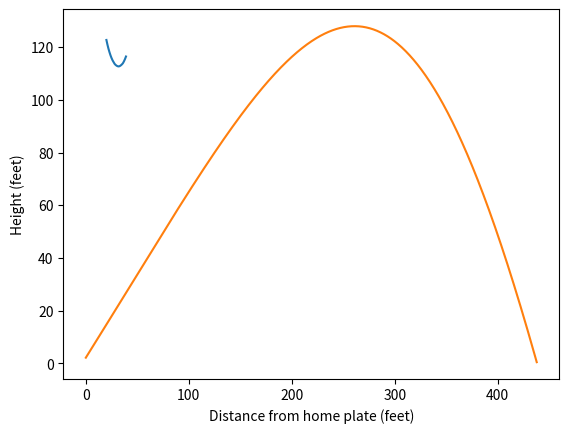

Write Python code to recreate this figure.
# -*- coding: utf-8 -*-
"""
[redacted]
[redacted]
"""

import math
import numpy as np
import matplotlib.pyplot as mp


###############################################################
#Needed constants and utility functions
C_drag   = 0.4     #          coefficient of drag
C_lift   = 0.30    #          coefficient of lift (Magnus force)
rho      = 1.23    #kg/m^3  - assumed density of air at sea level
A        = 0.00426 #m^2     - cross sectional area of baseball
r        = A/(2*math.pi) #radius of baseball
romega   = 32.1
tau      = 25.0

m        = 0.145   #kg      - mass of baseball
g        = 9.8     #m/s^2   - acceleration of gravity
dt       = 0.01    #seconds - increment of time used in RK

                   #coefficient used to scale abs(v)v for drag computation

                    #coefficient used for lift in Magnus force
startx   = 0.0
starty   = 2.0/3.0

###############################################################
v_tol    = 0.001   #target difference in velocities

#takes meters per second, converts to miles per hour
def mps_to_mph(mps):
    return 2.236936 * mps

#mph to meters per second
def mph_to_mps(mph):
    return mph/2.236936

#miles to meters
def miles_to_meters(miles):
    return 1609.344 * miles

#meters to miles
def meters_to_miles(meters):
    return meters/1609.344

#degrees to radians
def dtr(deg):
    return math.pi * deg /180.

#radians to degrees
def rtd(rad):
    return 180. * rad / math.pi

def m2f(meters):
    return 3.28084 * meters

def f2m(feet):
    return feet/3.28084

targetx = f2m(375.0)
targety = f2m(75.0)

#################################################################
    
#the vectors we perform Runge-Kutta on are four-vectors (x,y,x',y'),
#where x',y' are the time derivatives of x,y respectively.
#this is needed to cast our differential equation into first order form,
#which is required for Runge-Kutta
#
#we accomplish this by using numpy arrays
#here, we create some utility functions to achieve this
#
#we will do our computations in metric, convert to and from english
#for presentation purposes

def dist(rk_vec):
    return math.sqrt(rk_vec[0]**2 + rk_vec[1]**2)
    
def speed(rk_vec):
    return math.sqrt(rk_vec[2]**2 + rk_vec[3]**2)
    
def direction(rk_vec):
    s = speed(rk_vec)
    return np.array([0.0, 0.0, rk_vec[2] / s, rk_vec[3] / s])
                   
#this is as in the first order ODE y' = f(t, y)
def f(t, rk_vec):
    kappa    = 0.5 * c_d(S(t, speed(rk_vec))) * rho * A / m
    c = -kappa * speed(rk_vec)
    return np.array([rk_vec[2], rk_vec[3], c * rk_vec[2], c * rk_vec[3] - g])

def f2(t, rk_vec):
    sp       = speed(rk_vec)
    kappa    = 0.5 * c_d(S(t, m2f(sp))) * rho * A / m
    c        = -kappa * sp
    mu       = 0.5 * c_l(S(t, m2f(sp))) * rho * A / m    
    d        = mu * sp
    return np.array([rk_vec[2], rk_vec[3], c * rk_vec[2] - d * rk_vec[3], c * rk_vec[3] + d * rk_vec[2] - g])

def S(t, v):
    return romega/v * math.exp(-v*t/(146.7*tau))

#computes the drag coefficient, given the spin ratio
def c_d(s):
    return 0.385*(1.0 + 0.2017 * s**2)

def c_l(s):
    return s/(2.32*s + 0.4)

#this is a quick and dirty implementation of the standard 4th order
#explicit Runge-Kutta with a twist; we proceed until a specified condition on 
#the first coordinate of x is achieved
#this corresponds to seeing how high the baseball is at 375 feet from home plate
def rungekutta_with_cond(start_pt, start_t, h, fn, cutoff_x):
    cur_pt = start_pt
    cur_t  = start_t
    datalist = [cur_pt]
    while cur_pt[0] < cutoff_x:
        k1 = h * fn(cur_t,       cur_pt)
        k2 = h * fn(cur_t + h/2, cur_pt + 0.5 * k1)
        k3 = h * fn(cur_t + h/2, cur_pt + 0.5 * k2)
        k4 = h * fn(cur_t + h,   cur_pt + k3)
        
        cur_pt = cur_pt + (k1 + 2 * k2 + 2 * k3 + k4)/6
        datalist.append(cur_pt)
        cur_t = cur_t + h
    return datalist

#compute the points for the graph of the relation between exit velocity and launch angle
def es_to_langle(fn, dt, tx, larray):
    ploty        = []
    for l in larray:
        #start with ridiculously high exit speed, step down until we've found
        v_cur = int(mph_to_mps(200.0))+1
        x     = np.array([startx, starty, v_cur * math.cos(dtr(l)), v_cur * math.sin(dtr(l))])
        rval  = rungekutta_with_cond(x, 0, dt, fn, tx)
        y     = rval[-1][1]

        while y > targety and y > 0:
            v_cur = v_cur - 2
            x     = np.array([startx, starty, v_cur * math.cos(dtr(l)), v_cur * math.sin(dtr(l))])
            rval  = rungekutta_with_cond(x, 0, dt, fn, tx)
            y     = rval[-1][1]

        #we've found our initial bracket - now we use bisection method to narrow down on velocity
        #needed to hit the target
        if y > 0:
            v_lo = v_cur
            v_hi = v_cur + 5

            while v_hi - v_lo > v_tol:
                v_cur  = 0.5 * (v_hi + v_lo)
                x      = np.array([startx, starty, v_cur * math.cos(dtr(l)), v_cur * math.sin(dtr(l))])
                rval   = rungekutta_with_cond(x, 0, dt, fn, tx)
                y      = rval[-1][1]
                if y < targety:
                    v_lo = v_cur
                else:
                    v_hi = v_cur

            ploty.append(mps_to_mph(v_cur))

        else:
            ploty.append(0)

    return ploty



if __name__ == "__main__":
    #l = 40.0
    #v = 56.0
    #x = np.array([0, 1, v * math.cos(dtr(l)), v * math.sin(dtr(l))])
    #r = rungekutta_with_cond(x, 0, dt, f, targetx)
    #print(vec_m2f(r[1][-1]))
    
    launch_angle = [20 + i for i in range(0,20)]
    
    print("Begin, using Magnus force computation")
    ploty2 = es_to_langle(f2, dt, targetx, launch_angle)
    mp.plot(launch_angle, ploty2)
    mp.xlabel("Launch angle (degrees)")
    mp.ylabel("Exit velocity (mph)")
    mp.show()
    
    print(ploty2)
    val, idx = min((val, idx) for (idx, val) in enumerate(ploty2))
    
    l = launch_angle[idx]
    v = mph_to_mps(ploty2[idx])
    print(l, v)
    u    = np.array([startx, starty, v * math.cos(dtr(l)), v * math.sin(dtr(l))])
    rval = rungekutta_with_cond(u, 0, dt, f2, f2m(600))
    
    x = []
    y = []
    
    for r in rval:
        if r[1] < 0: break
        x.append(m2f(r[0]))
        y.append(m2f(r[1]))
        
    mp.plot(x,y)
    mp.xlabel("Distance from home plate (feet)")
    mp.ylabel("Height (feet)")
    mp.show()
    print(x[-1])
    